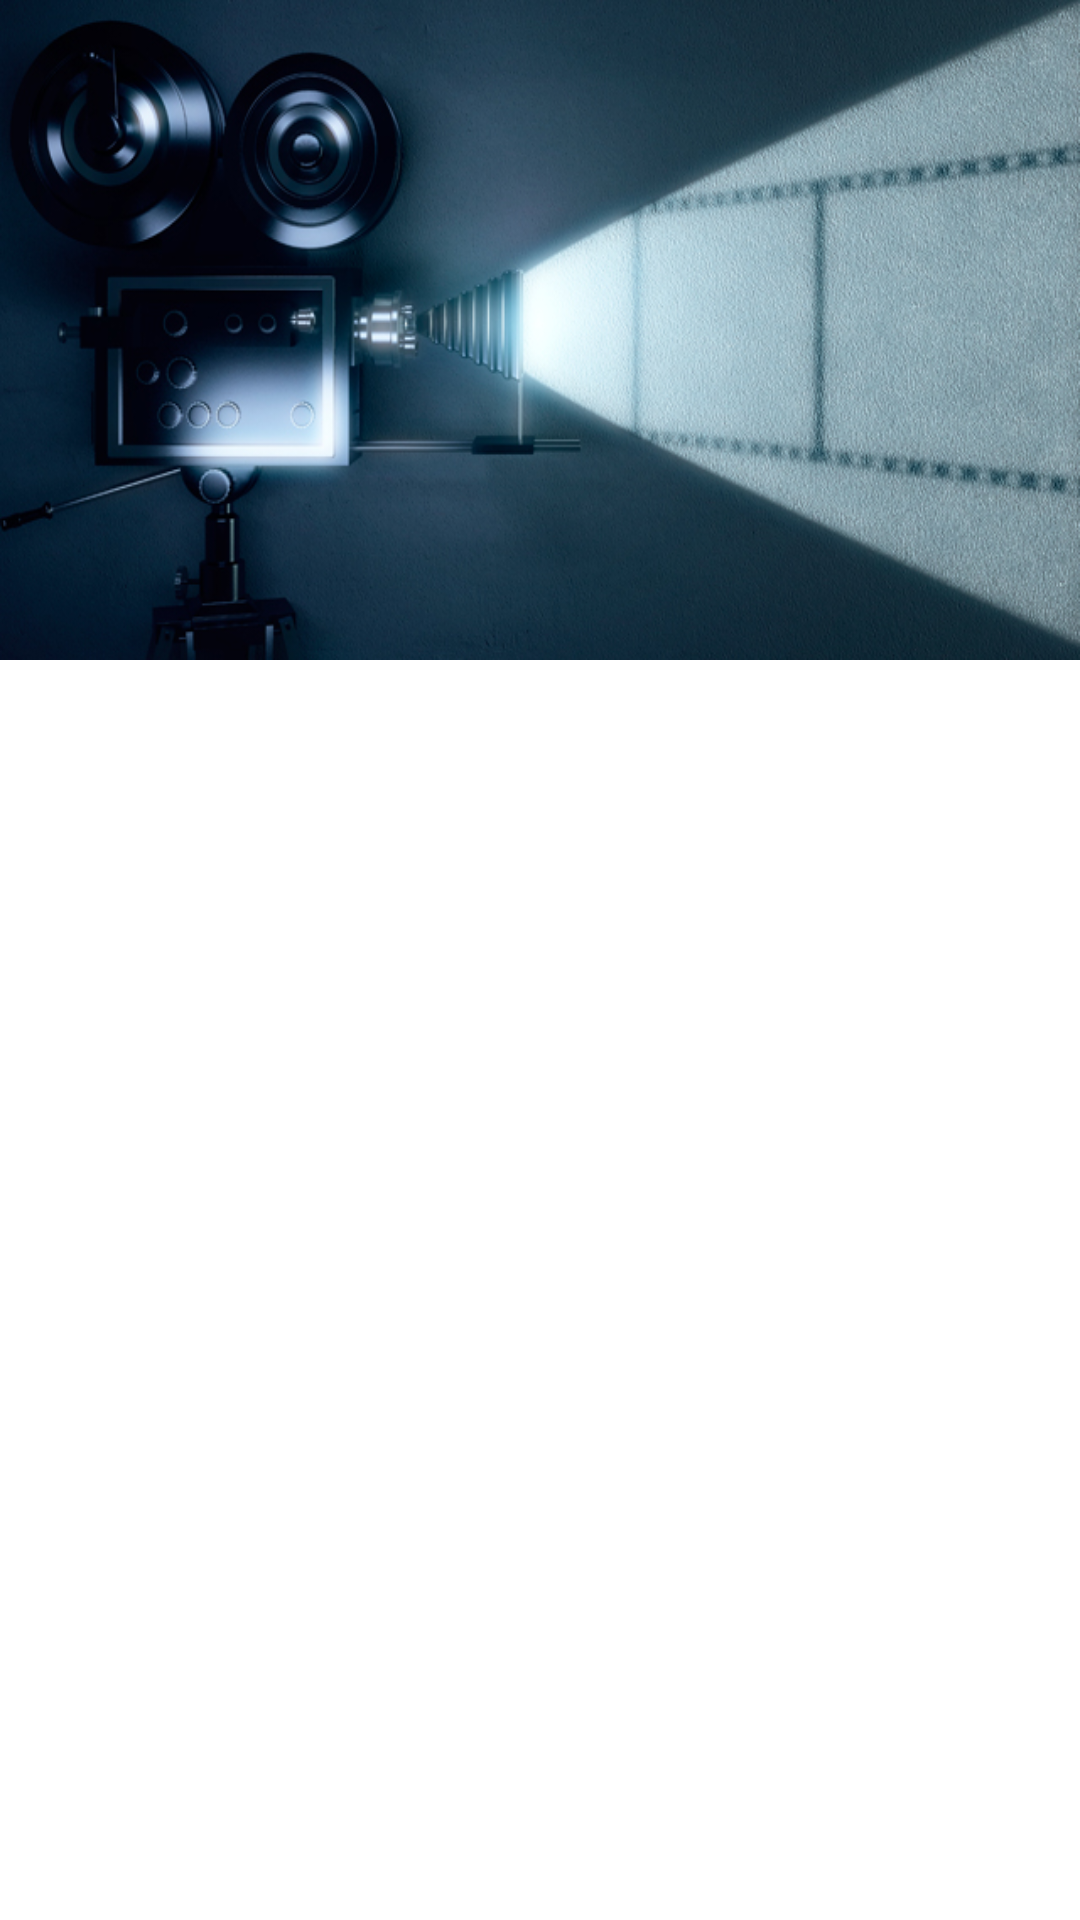

Produce the Android XML layout that renders to this screen, including the resource entries it uses.
<!-- AndroidManifest.xml: application theme Theme.ExamenAndroid -->
<!-- res/layout/activity_peliculas_controller.xml -->
<?xml version="1.0" encoding="utf-8"?>
<RelativeLayout xmlns:android="http://schemas.android.com/apk/res/android"
    xmlns:app="http://schemas.android.com/apk/res-auto"
    xmlns:tools="http://schemas.android.com/tools"
    android:layout_width="match_parent"
    android:layout_height="match_parent"
    tools:context=".MainActivity"
    >
    <ImageView
        android:id="@+id/img_cabezal"
        android:layout_width="wrap_content"
        android:layout_height="220dp"
        android:background="@drawable/movie_peli"
        />

    <androidx.recyclerview.widget.RecyclerView
        android:layout_below="@+id/img_cabezal"
        android:id="@+id/ls_peliculasPopulares"
        android:layout_width="match_parent"
        android:layout_height="match_parent"
        app:layout_constraintBottom_toBottomOf="parent"
        app:layout_constraintLeft_toLeftOf="parent"
        app:layout_constraintRight_toRightOf="parent"
        app:layout_constraintTop_toTopOf="parent" />

</RelativeLayout>
<!-- resources referenced by this layout -->
<resources>
  <!-- drawable movie_peli: jpg bitmap (drawable, 170567 bytes) -->
  <style name="Theme.ExamenAndroid" parent="Theme.MaterialComponents.DayNight.DarkActionBar">
          
          <item name="colorPrimary">@color/purple_500</item>
          <item name="colorPrimaryVariant">@color/purple_700</item>
          <item name="colorOnPrimary">@color/white</item>
          
          <item name="colorSecondary">@color/teal_200</item>
          <item name="colorSecondaryVariant">@color/teal_700</item>
          <item name="colorOnSecondary">@color/black</item>
          
          <item name="android:statusBarColor" tools:targetApi="l">?attr/colorPrimaryVariant</item>
          
      </style>
  <color name="purple_500">#006991</color>
  <color name="purple_700">#006991</color>
  <color name="white">#FFFFFFFF</color>
  <color name="teal_200">#FF03DAC5</color>
  <color name="teal_700">#FF018786</color>
  <color name="black">#FF000000</color>
</resources>
